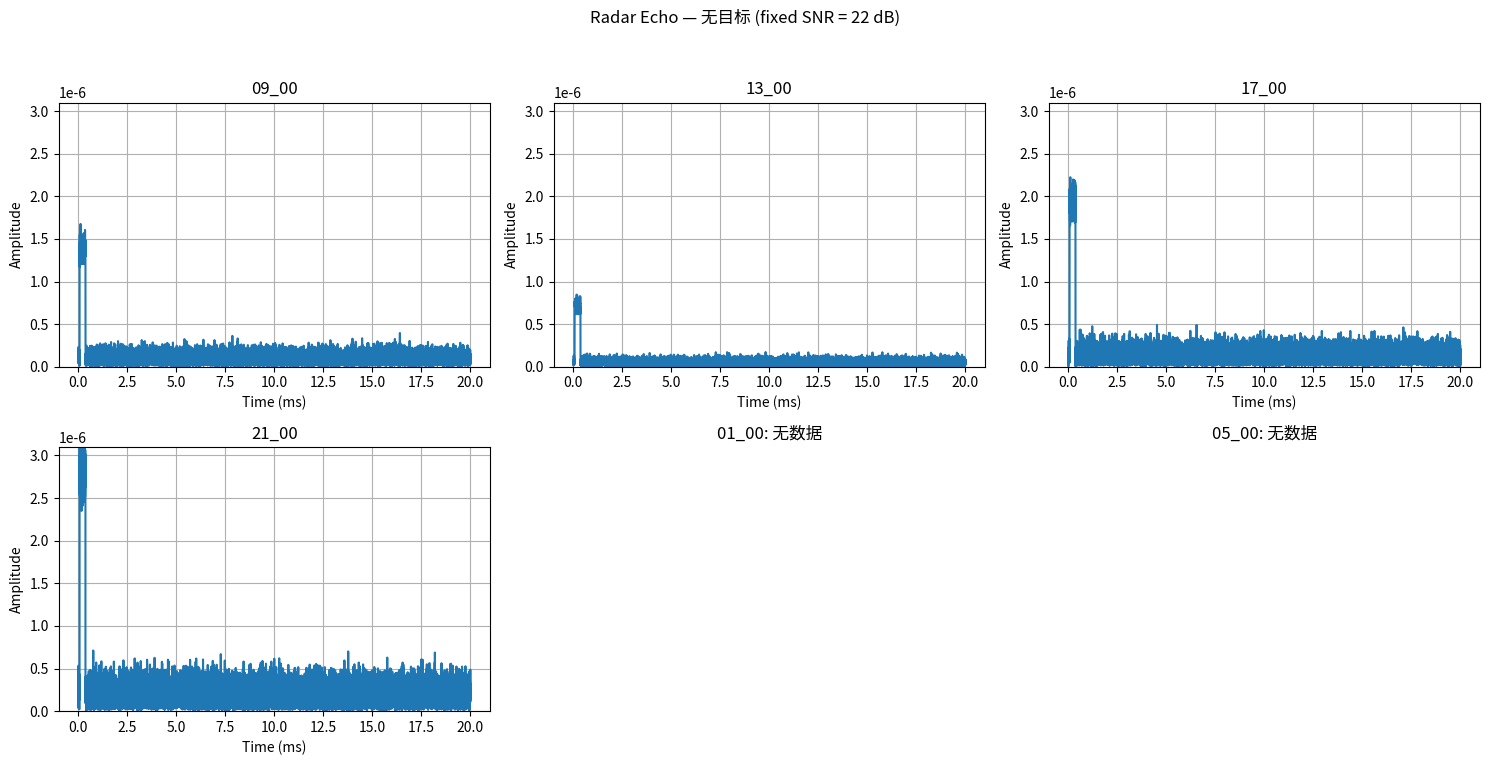
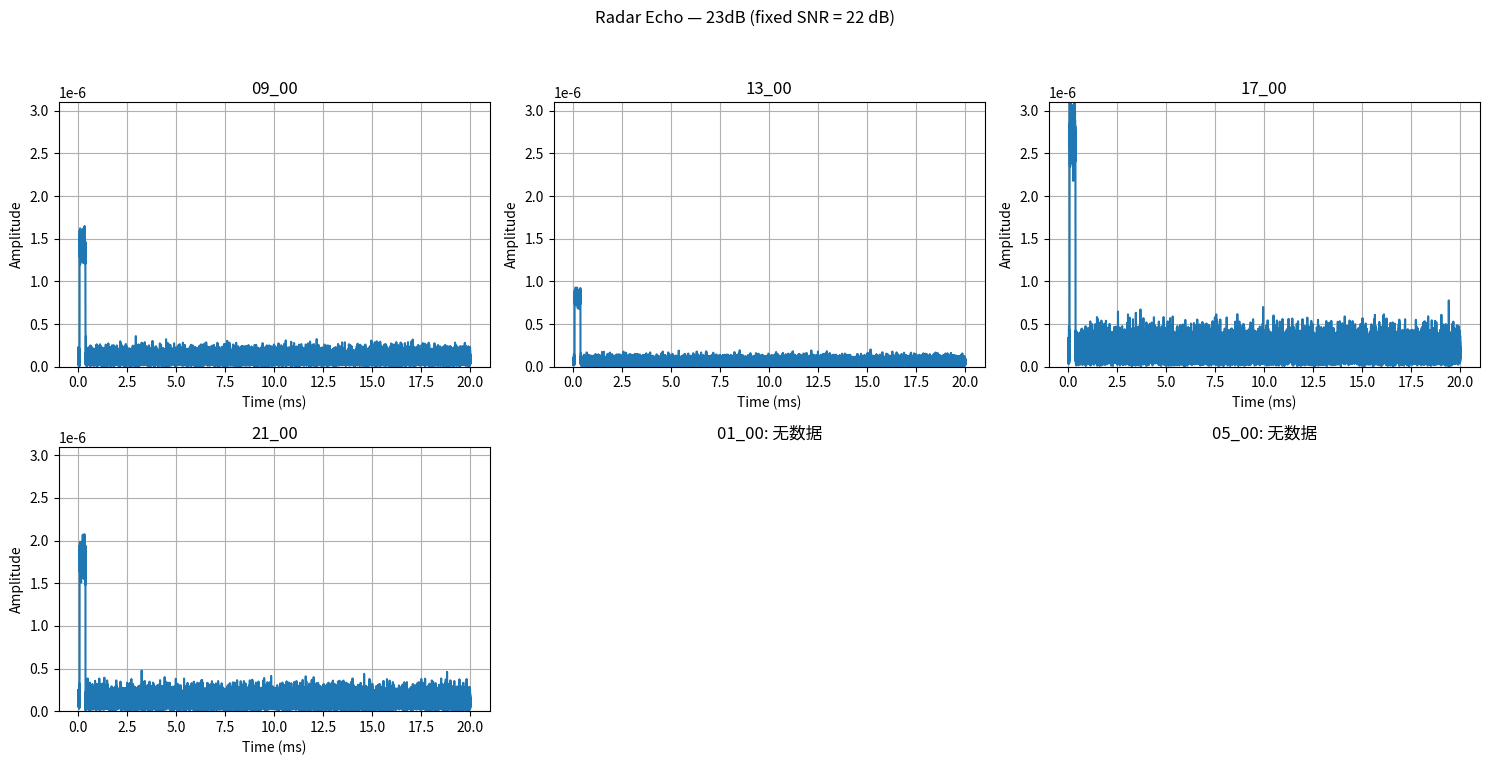
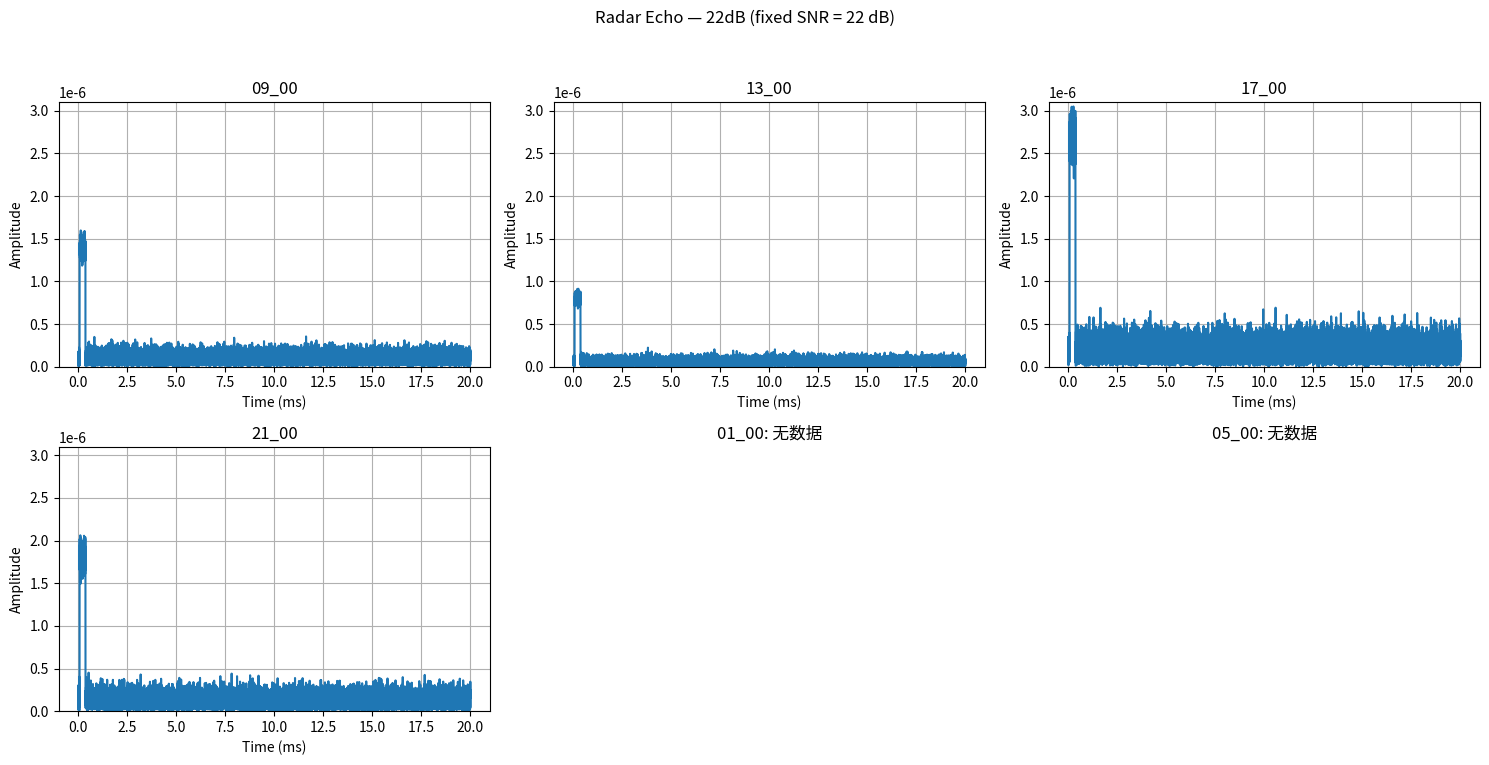
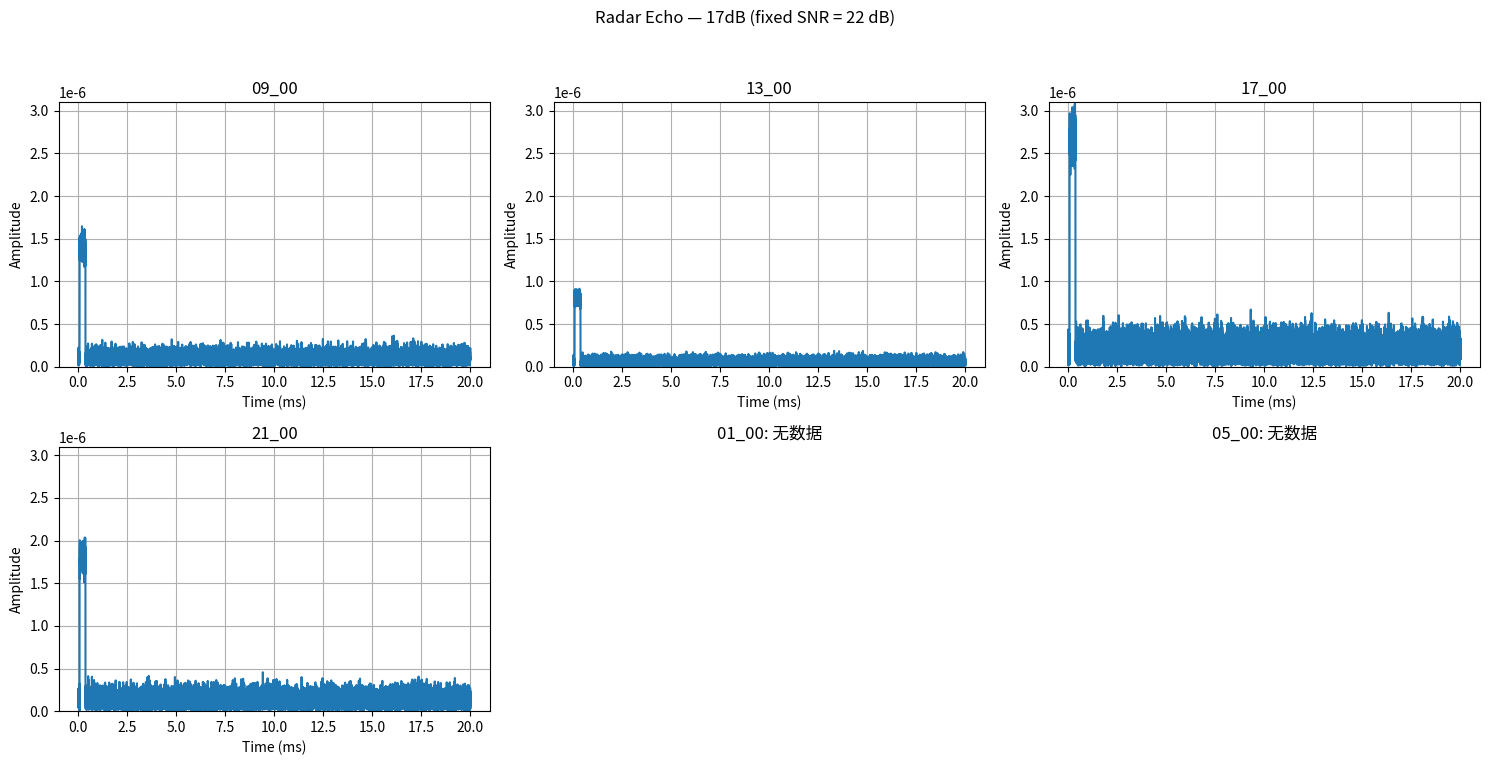
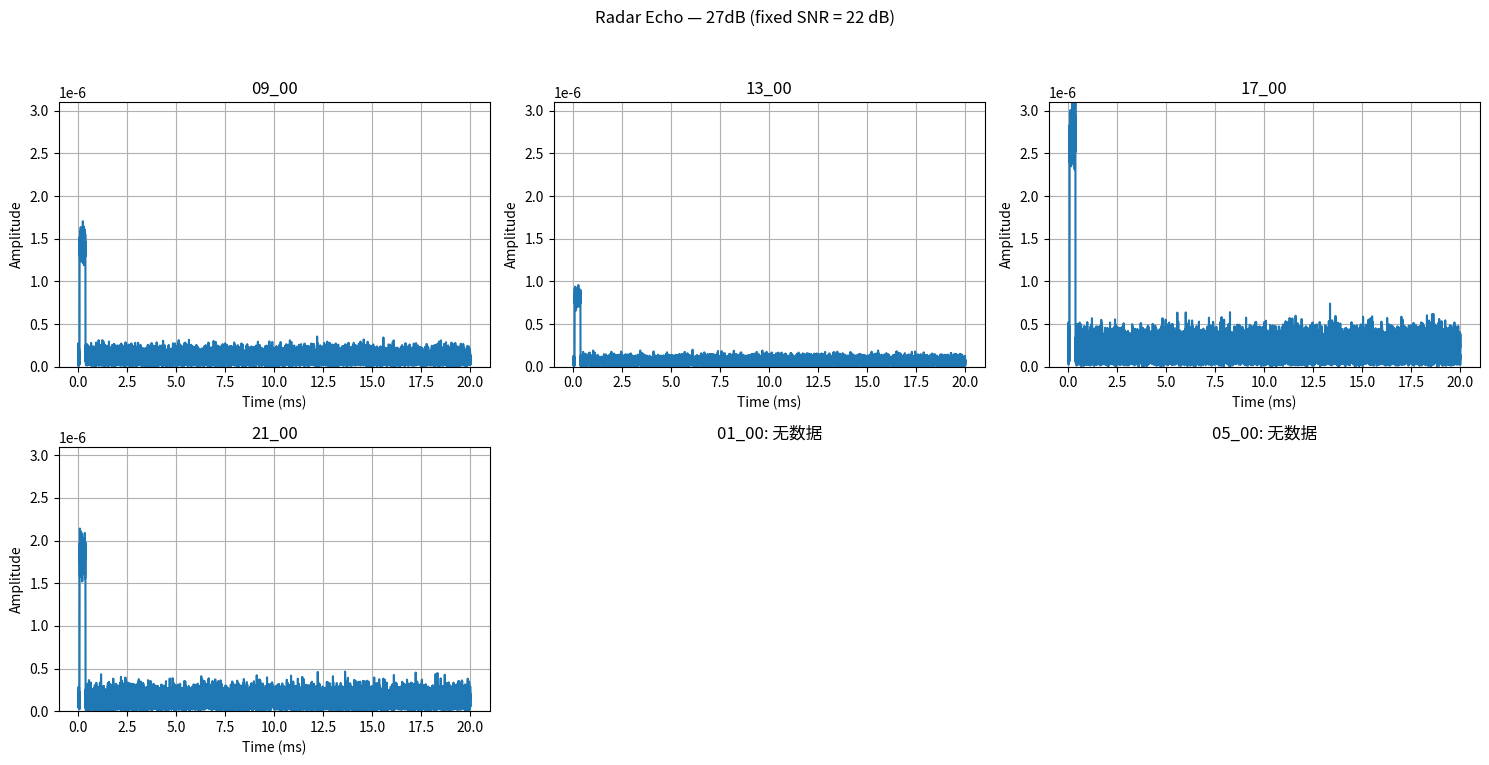

Recreate these plots in Python, in order.

import numpy as np
import matplotlib.pyplot as plt
import os

fc = 15e6
c = 3e8
prf = 100
pulse_width = 300e-6
fs = 1e6
duration = 2 / prf
t = np.arange(0, duration, 1 / fs)

R = 10e3
tau = 2 * R / c

time_labels = ["09_00", "13_00", "17_00", "21_00", "01_00", "05_00"]

Pr_table = {
    "无目标": [1.958e-12, 5.192e-13, 3.656e-12, 7.833e-12, 0, 0],
    "23dB":  [1.963e-12, 6.477e-13, 7.375e-12, 3.253e-12, 0, 0],
    "22dB":  [1.958e-12, 6.459e-13, 7.355e-12, 3.242e-12, 0, 0],
    "17dB":  [1.944e-12, 6.413e-13, 7.301e-12, 3.214e-12, 0, 0],
    "27dB":  [2.003e-12, 6.605e-13, 7.523e-12, 3.331e-12, 0, 0]
}

snr_db = 22
snr_linear = 10 ** (snr_db / 10)

os.makedirs("fixed_noise_outputs", exist_ok=True)

for target_label, Pr_list in Pr_table.items():
    fig, axes = plt.subplots(2, 3, figsize=(15, 8))
    axes = axes.flatten()

    for i, Pr_signal in enumerate(Pr_list):
        ax = axes[i]
        if Pr_signal == 0:
            ax.set_title(f"{time_labels[i]}: 无数据")
            ax.axis("off")
            continue

        Pr_noise = Pr_signal / snr_linear
        signal_amplitude = np.sqrt(Pr_signal)

        carrier = np.exp(1j * 2 * np.pi * fc * t)
        pulse = ((t >= tau) & (t <= tau + pulse_width)).astype(float)
        iq_signal = signal_amplitude * pulse * carrier

        noise = np.sqrt(Pr_noise / 2) * (np.random.randn(len(t)) + 1j * np.random.randn(len(t)))
        received_signal = iq_signal + noise
        amplitude = np.abs(received_signal)

        ax.plot(t * 1e3, amplitude)
        ax.set_ylim(0, 3.10e-06)
        ax.set_title(f"{time_labels[i]}")
        ax.set_xlabel("Time (ms)")
        ax.set_ylabel("Amplitude")
        ax.grid(True)

    plt.suptitle(f"Radar Echo — {target_label} (fixed SNR = 22 dB)")
    plt.tight_layout(rect=[0, 0.03, 1, 0.95])
    plt.savefig(f"fixed_noise_outputs/Radar_Echo_{target_label}.png")
    plt.close()

print("图像已更新，Y轴范围进一步扩大。")
